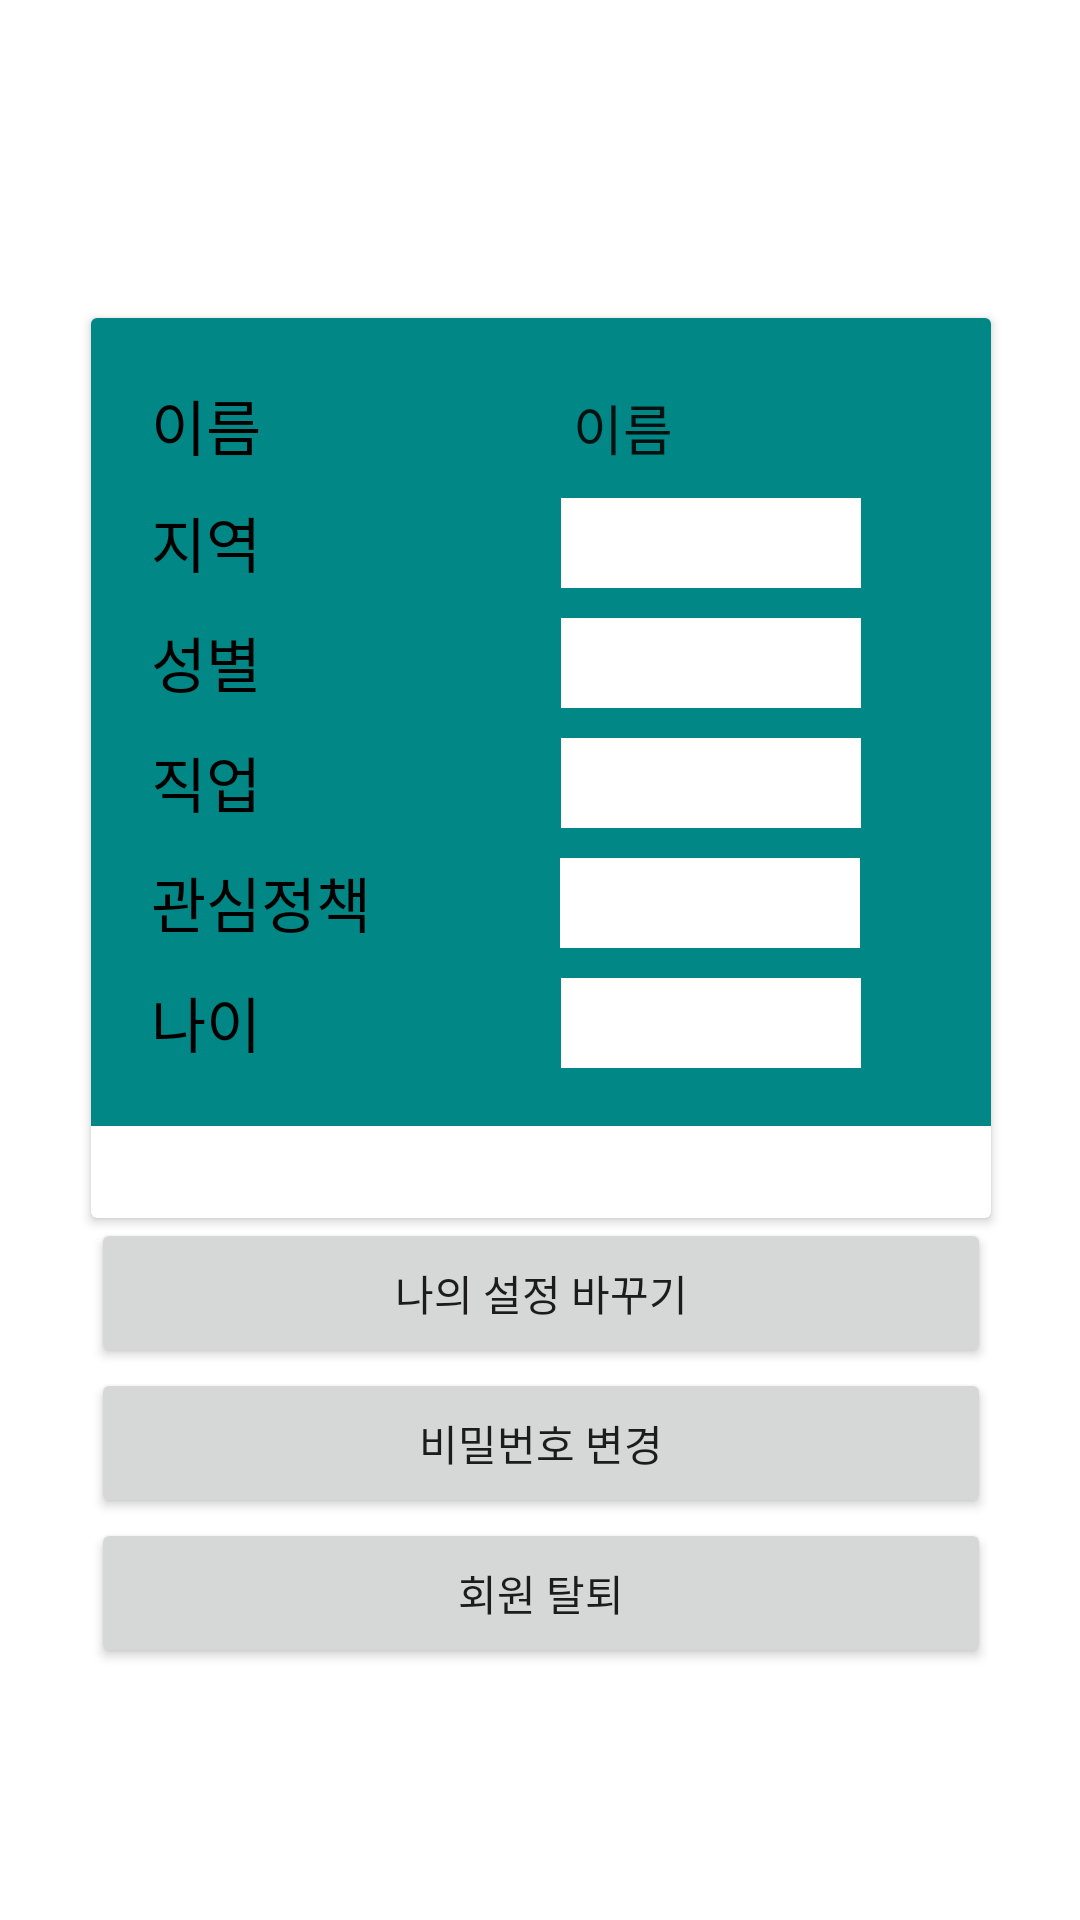

Reconstruct the res/layout file that produces this screen, plus the resources it refers to.
<!-- AndroidManifest.xml: application theme Theme.YouthFinal -->
<!-- res/layout/activity_change_setting.xml -->
<?xml version="1.0" encoding="utf-8"?>
<androidx.constraintlayout.widget.ConstraintLayout xmlns:android="http://schemas.android.com/apk/res/android"
    xmlns:app="http://schemas.android.com/apk/res-auto"
    xmlns:tools="http://schemas.android.com/tools"
    android:layout_width="match_parent"
    android:layout_height="match_parent"
    tools:context=".ChangeSettingActivity">

    <FrameLayout
        android:layout_marginTop="?attr/actionBarSize"
        android:layout_marginBottom="?attr/actionBarSize"
        android:id="@+id/linearLayout"
        android:layout_width="300dp"
        android:layout_height="50dp"
        android:orientation="vertical"
        app:layout_constraintEnd_toEndOf="parent"
        app:layout_constraintStart_toStartOf="parent"
        app:layout_constraintTop_toTopOf="parent">

        <ListView
            android:id="@+id/listView"
            android:layout_width="match_parent"
            android:layout_height="match_parent"
            android:divider="#999999"
            android:dividerHeight="1dp"
            tools:layout_editor_absoluteX="141dp"
            tools:layout_editor_absoluteY="0dp">

        </ListView>
    </FrameLayout>

    <androidx.cardview.widget.CardView
        android:id="@+id/cardview"
        android:layout_width="300dp"
        android:layout_height="300dp"
        android:orientation="vertical"
        app:layout_constraintEnd_toEndOf="parent"
        app:layout_constraintHorizontal_bias="0.504"
        app:layout_constraintStart_toStartOf="parent"
        app:layout_constraintTop_toBottomOf="@+id/linearLayout">

        <LinearLayout
            android:layout_width="match_parent"
            android:layout_height="wrap_content"
            android:background="@color/teal_700"
            android:orientation="horizontal">

            <TextView
                android:id="@+id/first"
                android:layout_width="wrap_content"
                android:layout_height="wrap_content"
                android:layout_marginStart="20dp"
                android:layout_marginTop="10dp"
                android:layout_marginBottom="10dp"
                android:text="이름"
                android:textColor="@color/black"
                android:textSize="20sp" />

            <EditText
                android:id="@+id/sample_EditText"
                android:layout_width="100dp"
                android:layout_height="50dp"
                android:layout_marginStart="100dp"
                android:layout_marginTop="10dp"
                android:layout_marginBottom="10dp"
                android:ems="10"
                android:inputType="textPersonName"
                android:text="이름" />
        </LinearLayout>

        <LinearLayout
            android:layout_width="match_parent"
            android:layout_height="wrap_content"
            android:layout_marginTop="50dp"
            android:background="@color/teal_700"
            android:orientation="horizontal">

            <TextView
                android:id="@+id/second"
                android:layout_width="wrap_content"
                android:layout_height="wrap_content"
                android:layout_marginStart="20dp"
                android:layout_marginTop="10dp"
                android:layout_marginBottom="10dp"
                android:text="지역"
                android:textColor="@color/black"
                android:textSize="20sp" />

            <Spinner
                android:id="@+id/second_spinner"
                android:layout_width="100dp"
                android:layout_height="30dp"
                android:layout_marginStart="100dp"
                android:layout_marginTop="10dp"
                android:layout_marginBottom="10dp"
                android:background="@color/white"
                android:text="press" />
        </LinearLayout>

        <LinearLayout
            android:layout_width="match_parent"
            android:layout_height="wrap_content"
            android:layout_marginTop="90dp"
            android:background="@color/teal_700"
            android:orientation="horizontal">

            <TextView
                android:id="@+id/third"
                android:layout_width="wrap_content"
                android:layout_height="wrap_content"
                android:layout_marginStart="20dp"
                android:layout_marginTop="10dp"
                android:layout_marginBottom="10dp"
                android:text="성별"
                android:textColor="@color/black"
                android:textSize="20sp" />

            <Spinner
                android:id="@+id/third_spinner"
                android:layout_width="100dp"
                android:layout_height="30dp"
                android:layout_marginStart="100dp"
                android:layout_marginTop="10dp"
                android:layout_marginBottom="10dp"
                android:background="@color/white" />
        </LinearLayout>

        <LinearLayout
            android:layout_width="match_parent"
            android:layout_height="wrap_content"
            android:layout_marginTop="130dp"
            android:background="@color/teal_700"
            android:orientation="horizontal">

            <TextView
                android:id="@+id/fourth"
                android:layout_width="wrap_content"
                android:layout_height="wrap_content"
                android:layout_marginStart="20dp"
                android:layout_marginTop="10dp"
                android:layout_marginBottom="10dp"
                android:text="직업"
                android:textColor="@color/black"
                android:textSize="20sp" />

            <Spinner
                android:id="@+id/fourth_spinner"
                android:layout_width="100dp"
                android:layout_height="30dp"
                android:layout_marginStart="100dp"
                android:layout_marginTop="10dp"
                android:layout_marginBottom="10dp"
                android:background="@color/white" />
        </LinearLayout>

        <LinearLayout
            android:layout_width="match_parent"
            android:layout_height="wrap_content"
            android:layout_marginTop="170dp"
            android:background="@color/teal_700"
            android:orientation="horizontal">

            <TextView
                android:id="@+id/fifth"
                android:layout_width="wrap_content"
                android:layout_height="wrap_content"
                android:layout_marginStart="20dp"
                android:layout_marginTop="10dp"
                android:layout_marginBottom="10dp"
                android:text="관심정책"
                android:textColor="@color/black"
                android:textSize="20sp" />

            <Spinner
                android:id="@+id/fifth_spinner"
                android:layout_width="100dp"
                android:layout_height="30dp"
                android:layout_marginStart="63dp"
                android:layout_marginTop="10dp"
                android:layout_marginBottom="10dp"
                android:background="@color/white" />
        </LinearLayout>

        <LinearLayout
            android:layout_width="match_parent"
            android:layout_height="wrap_content"
            android:layout_marginTop="210dp"
            android:background="@color/teal_700"
            android:orientation="horizontal"

            >

            <TextView
                android:id="@+id/name_prompt"
                android:layout_width="wrap_content"
                android:layout_height="wrap_content"
                android:layout_marginStart="20dp"
                android:layout_marginTop="10dp"
                android:layout_marginBottom="20dp"
                android:text="나이"
                android:textColor="@color/black"
                android:textSize="20sp" />

            <Spinner
                android:id="@+id/age_spinner"
                android:layout_width="100dp"
                android:layout_height="30dp"
                android:layout_marginStart="100dp"
                android:layout_marginTop="10dp"
                android:layout_marginBottom="10dp"
                android:background="@color/white"
                android:text="press" />
        </LinearLayout>

    </androidx.cardview.widget.CardView>

    <LinearLayout
        android:layout_width="300dp"
        android:layout_height="50dp"
        android:layout_marginTop="300dp"
        android:orientation="vertical"
        app:layout_constraintEnd_toEndOf="parent"
        app:layout_constraintHorizontal_bias="0.504"
        app:layout_constraintStart_toStartOf="parent"
        app:layout_constraintTop_toTopOf="@+id/cardview">

        <Button
            android:layout_width="300dp"
            android:layout_height="50dp"
            android:text="나의 설정 바꾸기"
            />
    </LinearLayout>

    <LinearLayout
        android:layout_width="300dp"
        android:layout_height="50dp"
        android:layout_marginTop="350dp"
        android:orientation="vertical"
        app:layout_constraintEnd_toEndOf="parent"
        app:layout_constraintHorizontal_bias="0.504"
        app:layout_constraintStart_toStartOf="parent"
        app:layout_constraintTop_toTopOf="@+id/cardview">

        <Button
            android:layout_width="300dp"
            android:layout_height="50dp"
            android:text="비밀번호 변경"
            />
    </LinearLayout>

    <LinearLayout
        android:layout_width="300dp"
        android:layout_height="50dp"
        android:layout_marginTop="400dp"
        android:orientation="vertical"
        app:layout_constraintEnd_toEndOf="parent"
        app:layout_constraintHorizontal_bias="0.504"
        app:layout_constraintStart_toStartOf="parent"
        app:layout_constraintTop_toTopOf="@+id/cardview">

        <Button
            android:layout_width="300dp"
            android:layout_height="50dp"
            android:text="회원 탈퇴"
            />
    </LinearLayout>
</androidx.constraintlayout.widget.ConstraintLayout>
<!-- resources referenced by this layout -->
<resources>
  <style name="Theme.YouthFinal" parent="Theme.MaterialComponents.DayNight.DarkActionBar">
          
          <item name="colorPrimary">#3399FF</item>
          <item name="colorPrimaryVariant">#0080FF</item>
          <item name="colorOnPrimary">@color/white</item>
          
          <item name="colorSecondary">@color/teal_200</item>
          <item name="colorSecondaryVariant">@color/teal_700</item>
          <item name="colorOnSecondary">@color/black</item>
          
          <item name="android:statusBarColor" tools:targetApi="l">?attr/colorPrimaryVariant</item>
          
      </style>
  <!-- not gathered from this repository: default colours our renderer supplied (Android Studio template values) -->
  <color name="teal_200">#FF03DAC5</color>
  <color name="teal_700">#FF018786</color>
  <color name="black">#FF000000</color>
  <color name="white">#FFFFFFFF</color>
</resources>
